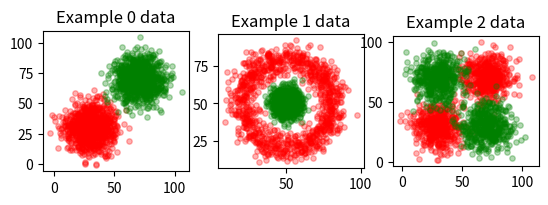
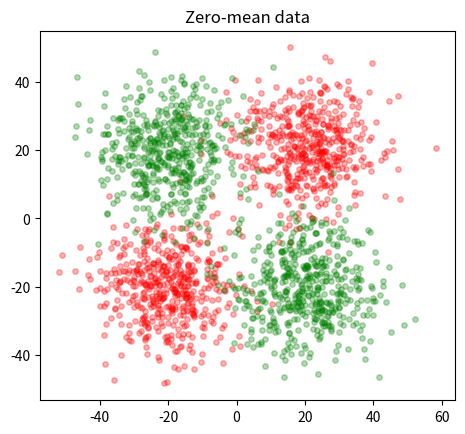

Write Python code to recreate these figures, in order.
#%%

import numpy as np


def make_data(example_nr, n = 200, noise = 1):
    '''
    Generate data for training a simple neural network.
    
        Arguments:
            example_nr: a number 1 to 3 for each example.
            n: number of points in each class set.
            noise: noise level, best between 0.5 and 2.
        Returns:
            X: 2 x 2n array of points (there are n points in each class).
            T: 2 x 2n target values.
            x: grid points for testing the neural network.
            dim: size of the area covered by the grid points.

[redacted]
[redacted]
    '''

    rg = np.random.default_rng()
    
    dim = (100, 100)
    
    QX, QY = np.meshgrid(range(0, dim[0]), range(0, dim[1]))
    x_grid = np.c_[np.ravel(QX), np.ravel(QY)]
    
    #  Targets: first half class 0, second half class 1
    T = np.vstack((np.tile([True, False], (n, 1)), 
                   np.tile([False, True], (n, 1))))
    
    if example_nr == 1 :  # two separated clusters

        X = np.vstack((np.tile([30., 30.], (n, 1)), 
                       np.tile([70., 70.], (n, 1))))
        X += rg.normal(size=X.shape, scale=10*noise)  # add noise

    elif example_nr == 2 :  # concentric clusters

        rand_ang = 2 * np.pi * rg.uniform(size=n)
        X = np.vstack((30 * np.array([np.cos(rand_ang), np.sin(rand_ang)]).T, 
                       np.tile([0., 0.], (n, 1))))
        X += [50, 50]  # center
        X += rg.normal(size=X.shape, scale=5*noise)# add noise
    
    elif example_nr == 3 :  # 2x2 checkerboard 
        n1 = n//2
        n2 = n//2 + n%2  # if n is odd n2 will have 1 element more

        X = np.vstack((np.tile([30., 30.], (n1, 1)), 
                       np.tile([70., 70.], (n2, 1)),
                       np.tile([30. ,70.], (n1, 1)),
                       np.tile([70., 30.], (n2, 1))))
        X += rg.normal(size=X.shape, scale=10*noise)  # add noise

    else:
        print('No data returned - example_nr must be 1, 2, or 3')
    
    o = rg.permutation(range(2*n))
    
    return X[o].T, T[o].T, x_grid.T, dim


#%% Test of the data generation
if __name__ == "__main__":


    import matplotlib.pyplot as plt
    
    n = 1000
    noise = 1
    
    fig, ax = plt.subplots(1, 3)
    for i, a in enumerate(ax):
        example_nr = i + 1
        X, T, x_grid, dim = make_data(example_nr, n, noise)
        a.scatter(X[0][T[0]], X[1][T[0]], c='r', alpha=0.3, s=15)
        a.scatter(X[0][T[1]], X[1][T[1]], c='g', alpha=0.3, s=15)
        a.set_aspect('equal', 'box')
        a.set_title(f'Example {i} data')
    
    plt.show()
    
    
    #%% Before training, you should make data zero mean
    
    c = np.mean(X, axis=1, keepdims=True)
    X_c = X - c
    
    fig, ax = plt.subplots(1,1)
    ax.scatter(X_c[0][T[0]], X_c[1][T[0]], c='r', alpha=0.3, s=15)
    ax.scatter(X_c[0][T[1]], X_c[1][T[1]], c='g', alpha=0.3, s=15)
    ax.set_aspect('equal', 'box')
    plt.title('Zero-mean data')
    plt.show()








# %%
